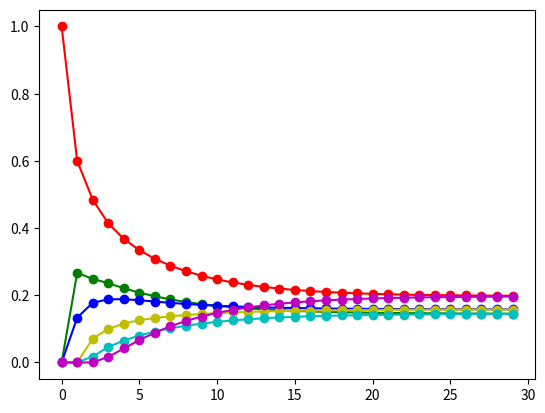

This chart was generated by the following Python code:
#coding: utf-8

import matplotlib.pyplot as plt
import numpy as np
from enum import Enum

class pColor:
     red = "r"
     green = "g"
     blue = "b"
     cyan = "c"
     magenta = "m"
     yellow = "y"
     black = "k"
     white = "w"

data = [
[          1,          0,          0,          0,          0,          0, ],
[        0.6,   0.266667,   0.133333,          0,          0,          0, ],
[   0.484444,   0.248889,   0.177778,  0.0711111,  0.0177778,          0, ],
[   0.413926,   0.235852,   0.187852,  0.0995556,  0.0462222,  0.0165926, ],
[   0.367743,   0.220919,   0.188365,    0.11599,  0.0652642,  0.0417185, ],
[   0.334129,   0.207945,    0.18525,   0.125851,  0.0802239,  0.0666021, ],
[   0.308355,    0.19687,   0.181309,   0.132569,  0.0920655,  0.0888309, ],
[   0.287936,   0.187627,   0.177502,   0.137507,   0.101628,   0.107801, ],
[   0.271479,   0.179976,   0.174145,   0.141326,   0.109408,   0.123666, ],
[   0.258097,   0.173672,   0.171295,   0.144365,   0.115765,   0.136806, ],
[   0.247166,   0.168487,   0.168917,   0.146819,   0.120971,   0.147639, ],
[   0.238217,   0.164229,    0.16695,   0.148818,   0.125239,   0.156548, ],
[   0.230882,   0.160733,    0.16533,   0.150451,   0.128738,   0.163866, ],
[   0.224866,   0.157863,   0.163998,   0.151788,    0.13161,   0.169875, ],
[   0.219931,   0.155508,   0.162903,   0.152885,   0.133965,   0.174807, ],
[   0.215882,   0.153575,   0.162005,   0.153784,   0.135898,   0.178855, ],
[    0.21256,    0.15199,   0.161268,   0.154522,   0.137484,   0.182177, ],
[   0.209834,   0.150688,   0.160662,   0.155127,   0.138785,   0.184903, ],
[   0.207598,    0.14962,   0.160166,   0.155624,   0.139853,   0.187139, ],
[   0.205762,   0.148744,   0.159758,   0.156031,    0.14073,   0.188975, ],
[   0.204256,   0.148025,   0.159424,   0.156366,   0.141449,   0.190481, ],
[    0.20302,   0.147435,    0.15915,    0.15664,   0.142039,   0.191717, ],
[   0.202006,   0.146951,   0.158924,   0.156865,   0.142523,   0.192731, ],
[   0.201174,   0.146554,    0.15874,    0.15705,    0.14292,   0.193563, ],
[   0.200491,   0.146228,   0.158588,   0.157201,   0.143246,   0.194246, ],
[   0.199931,    0.14596,   0.158464,   0.157326,   0.143514,   0.194806, ],
[   0.199471,   0.145741,   0.158362,   0.157428,   0.143733,   0.195266, ],
[   0.199094,   0.145561,   0.158278,   0.157512,   0.143913,   0.195643, ],
[   0.198784,   0.145413,   0.158209,    0.15758,   0.144061,   0.195953, ],
[    0.19853,   0.145291,   0.158153,   0.157637,   0.144182,   0.196207, ],
[   0.198322,   0.145192,   0.158106,   0.157683,   0.144282,   0.196415, ],
[   0.198151,    0.14511,   0.158068,   0.157721,   0.144363,   0.196586, ],
[    0.19801,   0.145043,   0.158037,   0.157752,    0.14443,   0.196727, ],
[   0.197895,   0.144988,   0.158012,   0.157778,   0.144485,   0.196842, ],
[   0.197801,   0.144943,   0.157991,   0.157799,   0.144531,   0.196936, ],
[   0.197723,   0.144906,   0.157973,   0.157816,   0.144568,   0.197014, ],
[   0.197659,   0.144876,   0.157959,    0.15783,   0.144598,   0.197077, ],
[   0.197607,   0.144851,   0.157948,   0.157842,   0.144623,    0.19713, ],
[   0.197564,    0.14483,   0.157938,   0.157851,   0.144643,   0.197172, ],
[   0.197529,   0.144814,    0.15793,   0.157859,    0.14466,   0.197208, ],
[     0.1975,     0.1448,   0.157924,   0.157865,   0.144674,   0.197236, ],
[   0.197477,   0.144789,   0.157919,   0.157871,   0.144685,    0.19726, ],
[   0.197457,   0.144779,   0.157914,   0.157875,   0.144694,    0.19728, ],
[   0.197441,   0.144772,   0.157911,   0.157879,   0.144702,   0.197296, ],
[   0.197428,   0.144765,   0.157908,   0.157881,   0.144708,   0.197309, ],
[   0.197418,    0.14476,   0.157906,   0.157884,   0.144713,   0.197319, ],
[   0.197409,   0.144756,   0.157904,   0.157886,   0.144718,   0.197328, ],
[   0.197401,   0.144753,   0.157902,   0.157887,   0.144721,   0.197335, ],
[   0.197396,    0.14475,   0.157901,   0.157889,   0.144724,   0.197341, ],
[   0.197391,   0.144747,     0.1579,    0.15789,   0.144726,   0.197346, ],
[   0.197387,   0.144746,   0.157899,   0.157891,   0.144728,    0.19735, ],
[   0.197383,   0.144744,   0.157898,   0.157891,    0.14473,   0.197353, ],
[   0.197381,   0.144743,   0.157897,   0.157892,   0.144731,   0.197356, ],
[   0.197379,   0.144742,   0.157897,   0.157892,   0.144732,   0.197358, ],
[   0.197377,   0.144741,   0.157897,   0.157893,   0.144733,    0.19736, ],
[   0.197375,    0.14474,   0.157896,   0.157893,   0.144734,   0.197362, ],
[   0.197374,    0.14474,   0.157896,   0.157893,   0.144734,   0.197363, ],
[   0.197373,   0.144739,   0.157896,   0.157894,   0.144735,   0.197364, ],
[   0.197372,   0.144739,   0.157896,   0.157894,   0.144735,   0.197365, ],
[   0.197372,   0.144738,   0.157895,   0.157894,   0.144735,   0.197365, ],
[   0.197371,   0.144738,   0.157895,   0.157894,   0.144736,   0.197366, ],
[    0.19737,   0.144738,   0.157895,   0.157894,   0.144736,   0.197366, ],
[    0.19737,   0.144738,   0.157895,   0.157894,   0.144736,   0.197367, ],
[    0.19737,   0.144738,   0.157895,   0.157894,   0.144736,   0.197367, ],
[    0.19737,   0.144737,   0.157895,   0.157894,   0.144736,   0.197367, ],
[   0.197369,   0.144737,   0.157895,   0.157895,   0.144736,   0.197367, ],
[   0.197369,   0.144737,   0.157895,   0.157895,   0.144736,   0.197368, ],
[   0.197369,   0.144737,   0.157895,   0.157895,   0.144737,   0.197368, ],
[   0.197369,   0.144737,   0.157895,   0.157895,   0.144737,   0.197368, ],
[   0.197369,   0.144737,   0.157895,   0.157895,   0.144737,   0.197368, ],
[   0.197369,   0.144737,   0.157895,   0.157895,   0.144737,   0.197368, ],
[   0.197369,   0.144737,   0.157895,   0.157895,   0.144737,   0.197368, ],
[   0.197369,   0.144737,   0.157895,   0.157895,   0.144737,   0.197368, ],
[   0.197369,   0.144737,   0.157895,   0.157895,   0.144737,   0.197368, ],
[   0.197369,   0.144737,   0.157895,   0.157895,   0.144737,   0.197368, ],
[   0.197369,   0.144737,   0.157895,   0.157895,   0.144737,   0.197368, ],
[   0.197369,   0.144737,   0.157895,   0.157895,   0.144737,   0.197368, ],
[   0.197369,   0.144737,   0.157895,   0.157895,   0.144737,   0.197368, ],
[   0.197368,   0.144737,   0.157895,   0.157895,   0.144737,   0.197368, ],
[   0.197368,   0.144737,   0.157895,   0.157895,   0.144737,   0.197368, ],
[   0.197368,   0.144737,   0.157895,   0.157895,   0.144737,   0.197368, ],
]

#描画範囲を抽出
dataToPlot = data[0:30]
lineType = "o-"

plt.plot(np.array([cell[0] for cell in dataToPlot]), pColor.red + lineType)
plt.plot(np.array([cell[1] for cell in dataToPlot]), pColor.green + lineType)
plt.plot(np.array([cell[2] for cell in dataToPlot]), pColor.blue + lineType)
plt.plot(np.array([cell[3] for cell in dataToPlot]), pColor.yellow + lineType)
plt.plot(np.array([cell[4] for cell in dataToPlot]), pColor.cyan + lineType)
plt.plot(np.array([cell[5] for cell in dataToPlot]), pColor.magenta + lineType)
plt.show()
